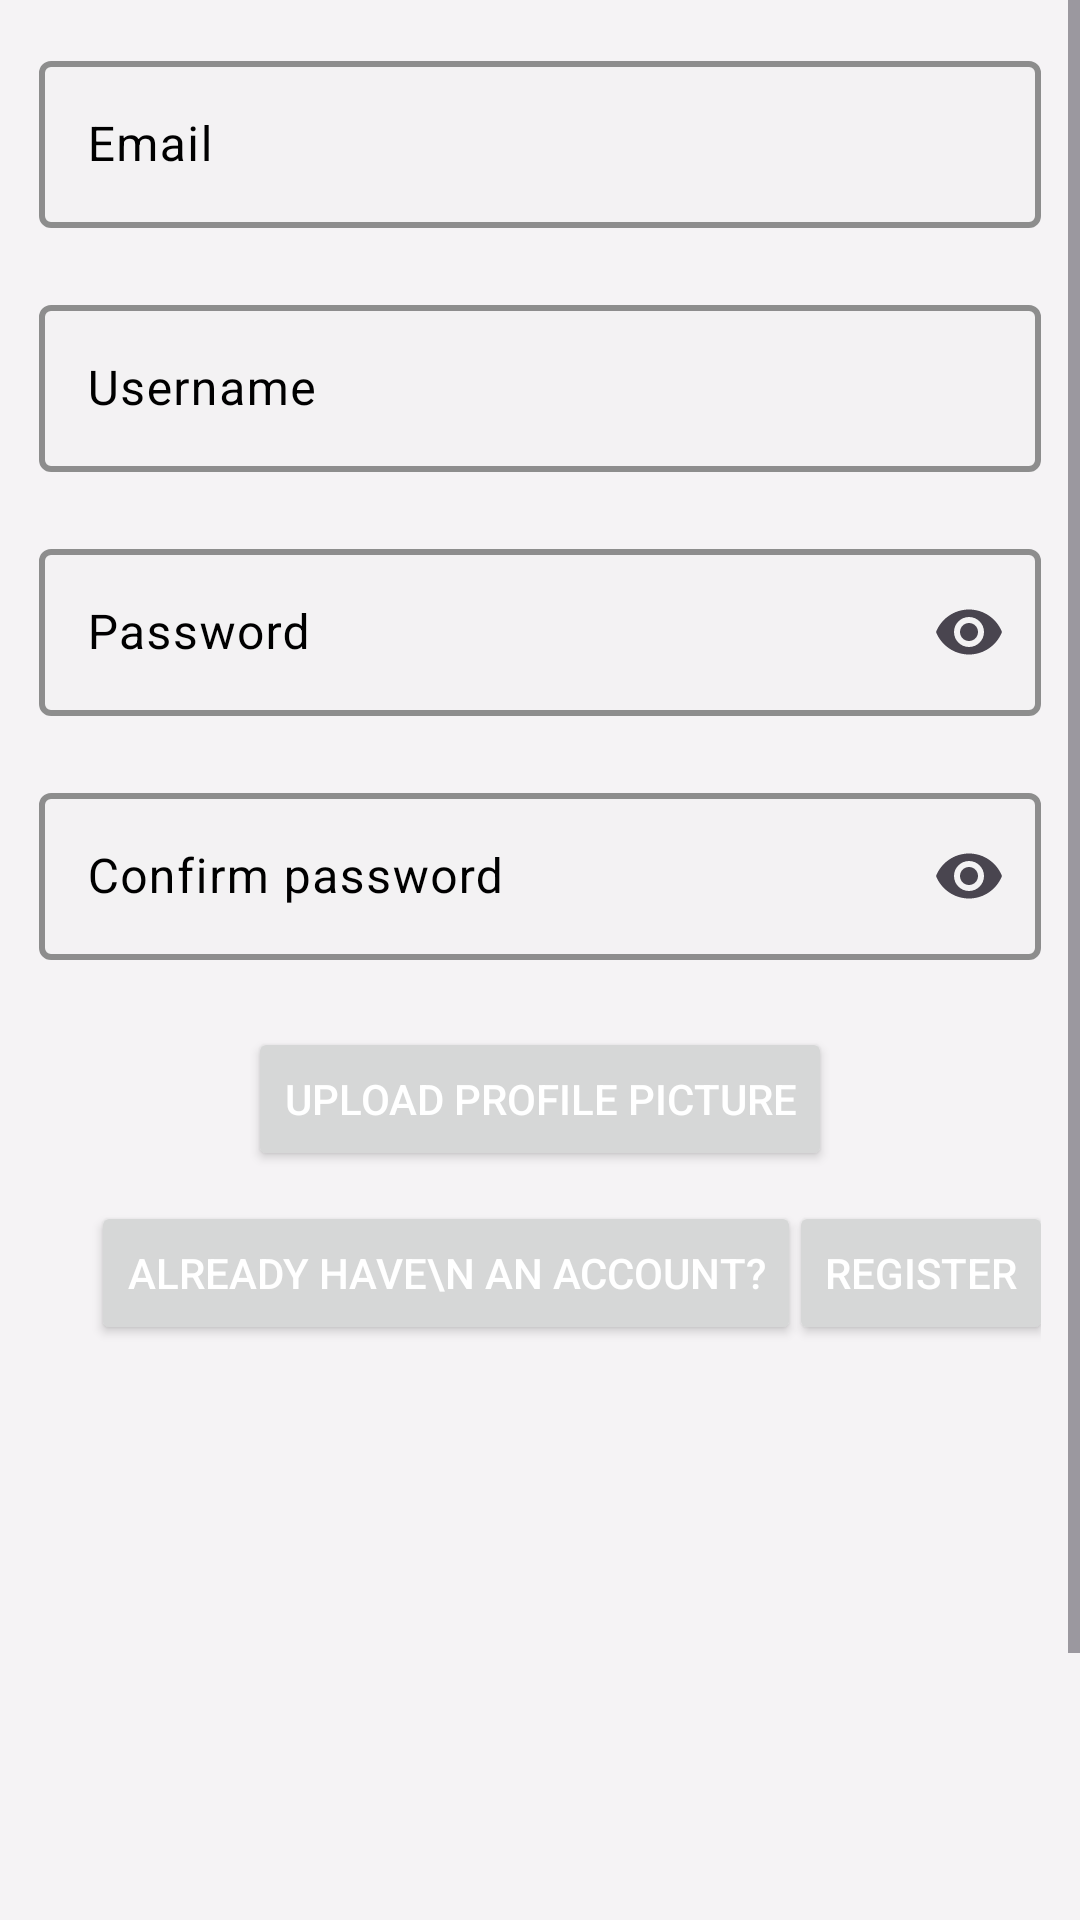

This screen was rendered from an Android layout file. Write that file and the resources it references.
<!-- AndroidManifest.xml: application theme Theme.Whatsapp_clone -->
<!-- res/layout/fragment_register.xml -->
<?xml version="1.0" encoding="utf-8"?>
<androidx.constraintlayout.widget.ConstraintLayout xmlns:android="http://schemas.android.com/apk/res/android"
    xmlns:app="http://schemas.android.com/apk/res-auto"
    xmlns:tools="http://schemas.android.com/tools"
    android:layout_width="match_parent"
    android:layout_height="match_parent"
    android:background="@color/backgroundRegister"
    tools:context=".Views.Fragments.RegisterFragment">

    <ScrollView
        android:id="@+id/scrollView2"
        android:layout_width="match_parent"
        android:layout_height="match_parent"
        tools:layout_editor_absoluteX="0dp"
        tools:layout_editor_absoluteY="39dp">

        <LinearLayout
            android:layout_width="match_parent"
            android:layout_height="wrap_content"
            android:orientation="vertical"
            android:padding="13dp"
            android:layout_marginTop="@dimen/cardview_default_elevation"
            app:layout_constraintBottom_toBottomOf="parent"
            app:layout_constraintEnd_toEndOf="parent"
            app:layout_constraintStart_toStartOf="parent"
            app:layout_constraintTop_toTopOf="parent">


            <com.google.android.material.textfield.TextInputLayout
                android:id="@+id/emailInputLayout"
                style="@style/InputLayoutStyle"
                android:hint="@string/email"
                app:errorEnabled="true">

                <com.google.android.material.textfield.TextInputEditText
                    android:id="@+id/emailInput"
                    android:layout_width="match_parent"
                    android:layout_height="wrap_content"
                    android:inputType="textEmailAddress" />

            </com.google.android.material.textfield.TextInputLayout>

            <com.google.android.material.textfield.TextInputLayout
                android:id="@+id/displayNameInputLayout"
                style="@style/InputLayoutStyle"
                android:hint="@string/username"
                app:errorEnabled="true">

                <com.google.android.material.textfield.TextInputEditText
                    android:id="@+id/displayNameInput"
                    android:layout_width="match_parent"
                    android:layout_height="wrap_content"
                    android:inputType="text" />

            </com.google.android.material.textfield.TextInputLayout>


            <com.google.android.material.textfield.TextInputLayout
                android:id="@+id/passwordInputLayout"
                style="@style/PasswordLayoutStyle"
                android:layout_width="match_parent"
                android:layout_height="wrap_content"
                android:hint="@string/password"
                app:errorEnabled="true"
                app:errorTextAppearance="@style/ErrorTextAppearance">

                <com.google.android.material.textfield.TextInputEditText
                    android:id="@+id/passwordInput"
                    android:layout_width="match_parent"
                    android:layout_height="wrap_content"
                    android:inputType="textPassword" />

            </com.google.android.material.textfield.TextInputLayout>


            <com.google.android.material.textfield.TextInputLayout
                android:id="@+id/passwordConfirmationInputLayout"
                style="@style/PasswordLayoutStyle"
                android:layout_width="match_parent"
                android:layout_height="wrap_content"
                android:hint="@string/confirm_password"
                app:errorEnabled="true">

                <com.google.android.material.textfield.TextInputEditText
                    android:id="@+id/passwordConfirmationInput"
                    android:layout_width="match_parent"
                    android:layout_height="wrap_content"
                    android:inputType="textPassword" />

            </com.google.android.material.textfield.TextInputLayout>

            <Button
                android:id="@+id/uploadPictureBtn"
                style="Widget.Material3.Button.OutlinedButton"
                android:layout_width="wrap_content"
                android:layout_height="wrap_content"
                android:layout_gravity="center"
                android:layout_marginTop="@dimen/cardview_default_elevation"
                android:text="Upload profile picture"
                android:textColor="@color/white"
                android:tint="@color/white"
                app:icon="@drawable/ic_picture_uploade"
                app:iconTint="@color/white" />

            <androidx.constraintlayout.widget.ConstraintLayout
                android:layout_width="match_parent"
                android:layout_height="wrap_content"
                android:layout_marginTop="10dp">

                <Button
                    android:id="@+id/registerBtn"
                    style="Widget.Material3.Button.OutlinedButton"
                    android:layout_width="wrap_content"
                    android:layout_height="wrap_content"
                    android:layout_gravity="end"
                    android:text="@string/register"
                    android:textColor="@color/white"
                    app:layout_constraintBottom_toBottomOf="parent"
                    app:layout_constraintEnd_toEndOf="parent"
                    app:layout_constraintStart_toEndOf="@+id/backToLoginBtn"
                    app:layout_constraintTop_toTopOf="parent" />

                <Button
                    android:id="@+id/backToLoginBtn"
                    style="Widget.Material3.Button.OutlinedButton"
                    android:layout_width="wrap_content"
                    android:layout_height="wrap_content"
                    android:layout_gravity="left"
                    android:text="Already have\n an account?"
                    android:textColor="@color/white"
                    app:layout_constraintBottom_toBottomOf="parent"
                    app:layout_constraintEnd_toEndOf="parent"
                    app:layout_constraintHorizontal_bias="0.177"
                    app:layout_constraintStart_toStartOf="parent"
                    app:layout_constraintTop_toTopOf="parent"
                    app:layout_constraintVertical_bias="1.0" />

            </androidx.constraintlayout.widget.ConstraintLayout>


            <ImageView
                android:id="@+id/profileImageView"
                android:layout_width="200dp"
                android:layout_height="200dp"
                android:layout_gravity="center"
                android:layout_marginTop="50dp"
                android:layout_marginBottom="32dp"
                android:contentDescription="@string/user_profile_picture"
                android:fadingEdge="horizontal"
                android:focusable="true"
                android:scaleType="centerCrop"
                android:src="@drawable/add_contact_background"
                android:visibility="invisible" />

        </LinearLayout>


    </ScrollView>

</androidx.constraintlayout.widget.ConstraintLayout>
<!-- resources referenced by this layout -->
<resources>
  <color name="backgroundRegister">#CCF3F3F3</color>
  <color name="white">#FFFFFFFF</color>
  <!-- drawable add_contact_background (drawable) -->
  <?xml version="1.0" encoding="utf-8"?>
  <shape xmlns:android="http://schemas.android.com/apk/res/android">
      <solid android:color="#ffff" />
      <corners android:radius="10dp" />
      <stroke android:width="2dp"  android:color="@color/black" />
  </shape>
  <string name="confirm_password">Confirm password</string>
  <string name="email">Email</string>
  <string name="password">Password</string>
  <string name="register">Register</string>
  <string name="user_profile_picture">user\'s profile picture</string>
  <string name="username">Username</string>
  <style name="ErrorTextAppearance" parent="TextAppearance.Design.Error">
          <item name="android:textColor">@color/app_primary</item>
      </style>
  <style name="InputLayoutStyle" parent="Widget.Material3.TextInputLayout.OutlinedBox">
          <item name="boxStrokeColor">@color/app_primary</item>
          <item name="boxBackgroundColor">@color/dark_gray</item>
          <item name="endIconMode">clear_text</item>
          <item name="hintTextColor">@color/app_primary</item>
          <item name="android:textColorHint">@color/black</item>
          <item name="android:layout_width">match_parent</item>
          <item name="android:layout_height">wrap_content</item>
          <item name="boxStrokeWidth">2dp</item>
      </style>
  <style name="PasswordLayoutStyle" parent="Widget.Material3.TextInputLayout.OutlinedBox">
          <item name="boxStrokeColor">@color/app_primary</item>
          <item name="boxBackgroundColor">@color/dark_gray</item>
          <item name="endIconMode">password_toggle</item>
          <item name="hintTextColor">@color/app_primary</item>
          <item name="passwordToggleTint">@color/black</item>
          <item name="android:textColorHint">@color/black</item>
          <item name="errorTextColor">#CCDA1414</item>
          <item name="boxStrokeWidth">2dp</item>
      </style>
  <style name="Theme.Whatsapp_clone" parent="Base.Theme.Whatsapp_clone" />
  <color name="black">#FF000000</color>
  <color name="app_primary">#51B453</color>
  <color name="dark_gray">#CCF3F3F3</color>
  <style name="Base.Theme.Whatsapp_clone" parent="Theme.Material3.DayNight.NoActionBar">
          <item name="colorPrimary">@color/app_primary</item>
          <item name="android:statusBarColor">@color/app_primary</item>
      </style>
</resources>
